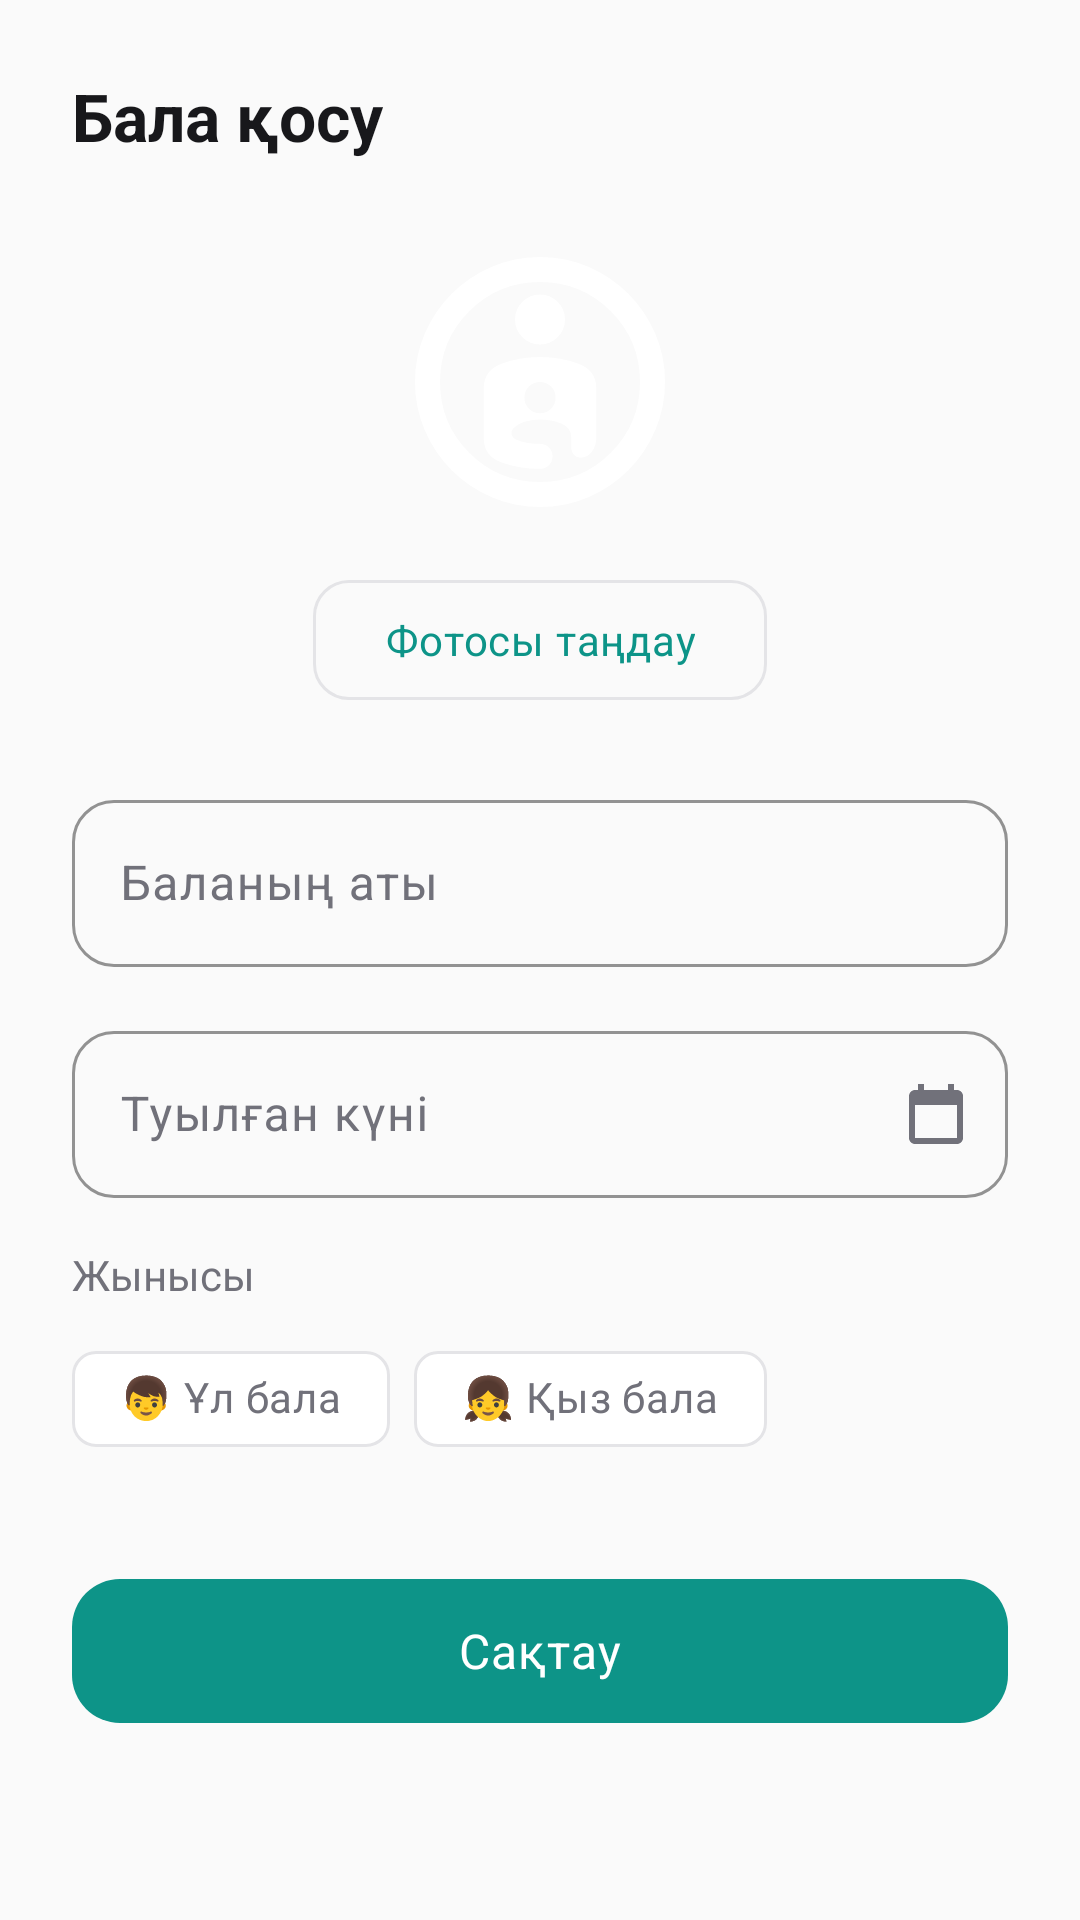

Write the Android layout XML for this screen, with the resource values it uses.
<!-- AndroidManifest.xml: application theme Theme.SabiCare -->
<!-- res/layout/fragment_add_child.xml -->
<?xml version="1.0" encoding="utf-8"?>
<androidx.core.widget.NestedScrollView
    xmlns:android="http://schemas.android.com/apk/res/android"
    xmlns:app="http://schemas.android.com/apk/res-auto"
    android:layout_width="match_parent"
    android:layout_height="wrap_content"
    android:background="@color/background"
    android:fitsSystemWindows="true">

    <LinearLayout
        android:layout_width="match_parent"
        android:layout_height="wrap_content"
        android:orientation="vertical"
        android:padding="24dp">

        <TextView
            android:id="@+id/tv_title"
            android:layout_width="wrap_content"
            android:layout_height="wrap_content"
            android:text="Бала қосу"
            android:textSize="22sp"
            android:textStyle="bold"
            android:textColor="@color/on_background"
            android:layout_marginBottom="24dp" />

        
        <LinearLayout
            android:layout_width="match_parent"
            android:layout_height="wrap_content"
            android:orientation="vertical"
            android:layout_marginBottom="24dp"
            android:gravity="center_horizontal">

            <com.google.android.material.imageview.ShapeableImageView
                android:id="@+id/iv_child_photo"
                android:layout_width="100dp"
                android:layout_height="100dp"
                android:src="@drawable/ic_child_placeholder"
                android:scaleType="centerCrop"
                android:contentDescription="Бала фотосы"
                android:layout_marginBottom="12dp"
                app:shapeAppearanceOverlay="@style/ShapeAppearance.Material3.Corner.Full" />

            <com.google.android.material.button.MaterialButton
                android:id="@+id/btn_select_photo"
                style="@style/Widget.Material3.Button.OutlinedButton"
                android:layout_width="wrap_content"
                android:layout_height="wrap_content"
                android:text="Фотосы таңдау"
                app:icon="@drawable/ic_add"
                app:cornerRadius="12dp" />

        </LinearLayout>

        <com.google.android.material.textfield.TextInputLayout
            android:id="@+id/til_name"
            style="@style/Widget.SabiCare.TextInputLayout"
            android:layout_width="match_parent"
            android:layout_height="wrap_content"
            android:layout_marginBottom="16dp"
            android:hint="Баланың аты">

            <com.google.android.material.textfield.TextInputEditText
                android:id="@+id/et_name"
                android:layout_width="match_parent"
                android:layout_height="wrap_content"
                android:inputType="textPersonName|textCapWords" />

        </com.google.android.material.textfield.TextInputLayout>

        <com.google.android.material.textfield.TextInputLayout
            android:id="@+id/til_birth_date"
            style="@style/Widget.SabiCare.TextInputLayout"
            android:layout_width="match_parent"
            android:layout_height="wrap_content"
            android:layout_marginBottom="16dp"
            android:hint="Туылған күні"
            app:endIconMode="custom"
            app:endIconDrawable="@drawable/ic_calendar">

            <com.google.android.material.textfield.TextInputEditText
                android:id="@+id/et_birth_date"
                android:layout_width="match_parent"
                android:layout_height="wrap_content"
                android:focusable="false"
                android:inputType="none"
                android:cursorVisible="false" />

        </com.google.android.material.textfield.TextInputLayout>

        <TextView
            android:layout_width="wrap_content"
            android:layout_height="wrap_content"
            android:text="Жынысы"
            android:textSize="14sp"
            android:textColor="@color/on_surface_variant"
            android:layout_marginBottom="8dp" />

        <com.google.android.material.chip.ChipGroup
            android:id="@+id/chip_group_gender"
            android:layout_width="wrap_content"
            android:layout_height="wrap_content"
            android:layout_marginBottom="32dp"
            app:singleSelection="true">

            <com.google.android.material.chip.Chip
                android:id="@+id/chip_male"
                style="@style/Widget.Material3.Chip.Filter"
                android:layout_width="wrap_content"
                android:layout_height="wrap_content"
                android:text="👦 Ұл бала" />

            <com.google.android.material.chip.Chip
                android:id="@+id/chip_female"
                style="@style/Widget.Material3.Chip.Filter"
                android:layout_width="wrap_content"
                android:layout_height="wrap_content"
                android:text="👧 Қыз бала" />

        </com.google.android.material.chip.ChipGroup>

        <com.google.android.material.button.MaterialButton
            android:id="@+id/btn_save"
            android:layout_width="match_parent"
            android:layout_height="56dp"
            android:text="Сақтау"
            android:textSize="16sp"
            app:cornerRadius="16dp" />

    </LinearLayout>

</androidx.core.widget.NestedScrollView>
<!-- resources referenced by this layout -->
<resources>
  <color name="background">#FAFAFA</color>
  <color name="on_background">#18181B</color>
  <color name="on_surface_variant">#71717A</color>
  <style name="Widget.SabiCare.TextInputLayout" parent="Widget.Material3.TextInputLayout.OutlinedBox">
          <item name="boxCornerRadiusTopStart">14dp</item>
          <item name="boxCornerRadiusTopEnd">14dp</item>
          <item name="boxCornerRadiusBottomStart">14dp</item>
          <item name="boxCornerRadiusBottomEnd">14dp</item>
          <item name="boxStrokeColor">@color/outline</item>
          <item name="hintTextColor">@color/on_surface_variant</item>
      </style>
  <color name="outline">#E4E4E7</color>
  <color name="primary">#0D9488</color>
  <color name="on_primary">#FFFFFF</color>
  <color name="primary_container">#CCFBF1</color>
  <color name="on_primary_container">#134E4A</color>
  <color name="secondary">#F97316</color>
  <color name="on_secondary">#FFFFFF</color>
  <color name="secondary_container">#FED7AA</color>
  <color name="on_secondary_container">#7C2D12</color>
  <color name="tertiary">#6366F1</color>
  <color name="tertiary_container">#E0E7FF</color>
  <color name="surface">#FFFFFF</color>
  <color name="surface_variant">#F4F4F5</color>
  <color name="on_surface">#18181B</color>
  <color name="error">#EF4444</color>
  <style name="TextAppearance.SabiCare.DisplayLarge" parent="TextAppearance.Material3.DisplayLarge">
          <item name="fontFamily">@font/rubik_bold</item>
          <item name="android:textSize">32sp</item>
          <item name="android:letterSpacing">-0.02</item>
      </style>
  <style name="TextAppearance.SabiCare.HeadlineLarge" parent="TextAppearance.Material3.HeadlineLarge">
          <item name="fontFamily">@font/rubik_semibold</item>
          <item name="android:textSize">28sp</item>
          <item name="android:letterSpacing">-0.01</item>
      </style>
  <style name="TextAppearance.SabiCare.TitleLarge" parent="TextAppearance.Material3.TitleLarge">
          <item name="fontFamily">@font/rubik_semibold</item>
          <item name="android:textSize">20sp</item>
          <item name="android:letterSpacing">0</item>
      </style>
  <style name="TextAppearance.SabiCare.TitleMedium" parent="TextAppearance.Material3.TitleMedium">
          <item name="fontFamily">@font/rubik_medium</item>
          <item name="android:textSize">16sp</item>
      </style>
  <style name="TextAppearance.SabiCare.BodyLarge" parent="TextAppearance.Material3.BodyLarge">
          <item name="fontFamily">@font/rubik_regular</item>
          <item name="android:textSize">16sp</item>
          <item name="android:lineHeight">24sp</item>
      </style>
  <style name="TextAppearance.SabiCare.BodyMedium" parent="TextAppearance.Material3.BodyMedium">
          <item name="fontFamily">@font/rubik_regular</item>
          <item name="android:textSize">14sp</item>
          <item name="android:lineHeight">20sp</item>
      </style>
  <style name="TextAppearance.SabiCare.LabelLarge" parent="TextAppearance.Material3.LabelLarge">
          <item name="fontFamily">@font/rubik_medium</item>
          <item name="android:textSize">14sp</item>
          <item name="android:letterSpacing">0.02</item>
      </style>
  <style name="ShapeAppearance.SabiCare.Small" parent="ShapeAppearance.Material3.SmallComponent">
          <item name="cornerFamily">rounded</item>
          <item name="cornerSize">12dp</item>
      </style>
  <style name="ShapeAppearance.SabiCare.Medium" parent="ShapeAppearance.Material3.MediumComponent">
          <item name="cornerFamily">rounded</item>
          <item name="cornerSize">16dp</item>
      </style>
  <style name="ShapeAppearance.SabiCare.Large" parent="ShapeAppearance.Material3.LargeComponent">
          <item name="cornerFamily">rounded</item>
          <item name="cornerSize">20dp</item>
      </style>
</resources>
